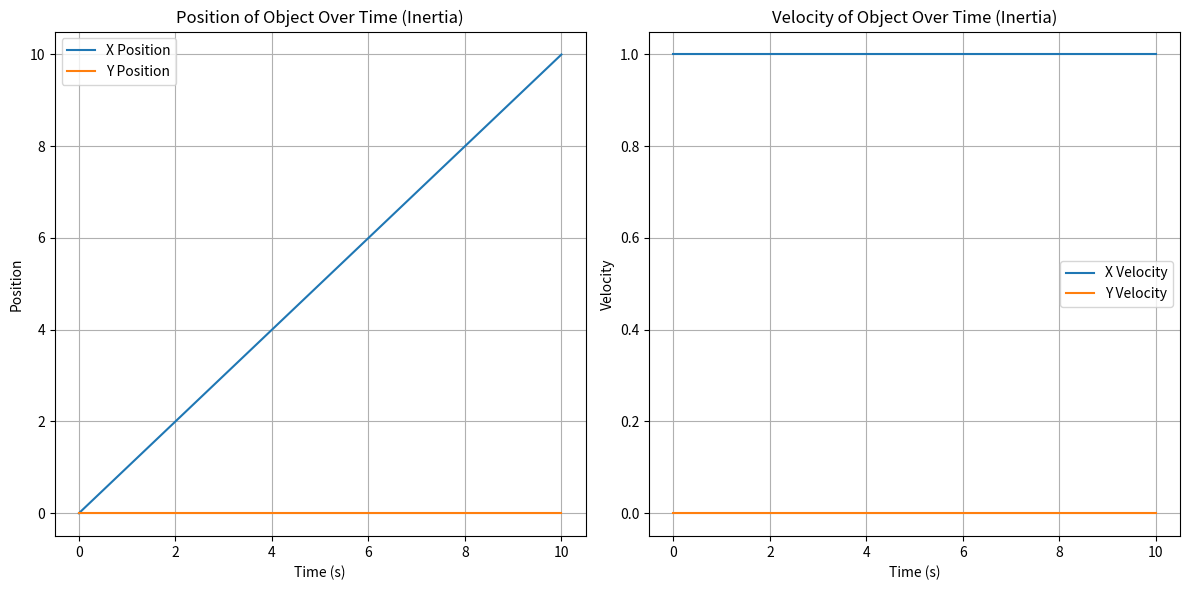

Source code (Python):
import matplotlib.pyplot as plt
import numpy as np

# Simulation parameters
dt = 0.1  # Time step
duration = 10  # Total simulation time
steps = int(duration / dt)

# Initial conditions for a single object
position = np.array([0.0, 0.0])  # Initial position (x, y)
velocity = np.array([1.0, 0.0])  # Initial velocity (vx, vy)

# Store results for plotting
positions = [position.copy()]
velocities = [velocity.copy()]
times = [0]

# --- Simulation Loop ---
for t in range(steps):
    # 1. Calculate acceleration (a = F/m). Here, net force is 0, so acceleration is 0 for pure inertia.
    # In a more complex simulation, you would calculate the net force here.
    acceleration = np.array([0.0, 0.0])

    # 2. Update velocity based on acceleration and time step (v_new = v_old + a * dt)
    velocity += acceleration * dt

    # 3. Update position based on velocity and time step (p_new = p_old + v * dt)
    # A more accurate approach (Euler-Cromer) would be: p_new = p_old + v_new * dt
    position += velocity * dt

    # Store the updated state
    positions.append(position.copy())
    velocities.append(velocity.copy())
    times.append((t + 1) * dt)

# Convert lists to NumPy arrays for easier handling
positions = np.array(positions)
velocities = np.array(velocities)

# --- Visualization ---
plt.figure(figsize=(12, 6))

# Plot position over time
plt.subplot(1, 2, 1)
plt.plot(times, positions[:, 0], label='X Position')
plt.plot(times, positions[:, 1], label='Y Position')
plt.xlabel('Time (s)')
plt.ylabel('Position')
plt.title('Position of Object Over Time (Inertia)')
plt.legend()
plt.grid(True)

# Plot velocity over time
plt.subplot(1, 2, 2)
plt.plot(times, velocities[:, 0], label='X Velocity')
plt.plot(times, velocities[:, 1], label='Y Velocity')
plt.xlabel('Time (s)')
plt.ylabel('Velocity')
plt.title('Velocity of Object Over Time (Inertia)')
plt.legend()
plt.grid(True)

plt.tight_layout()
plt.show()